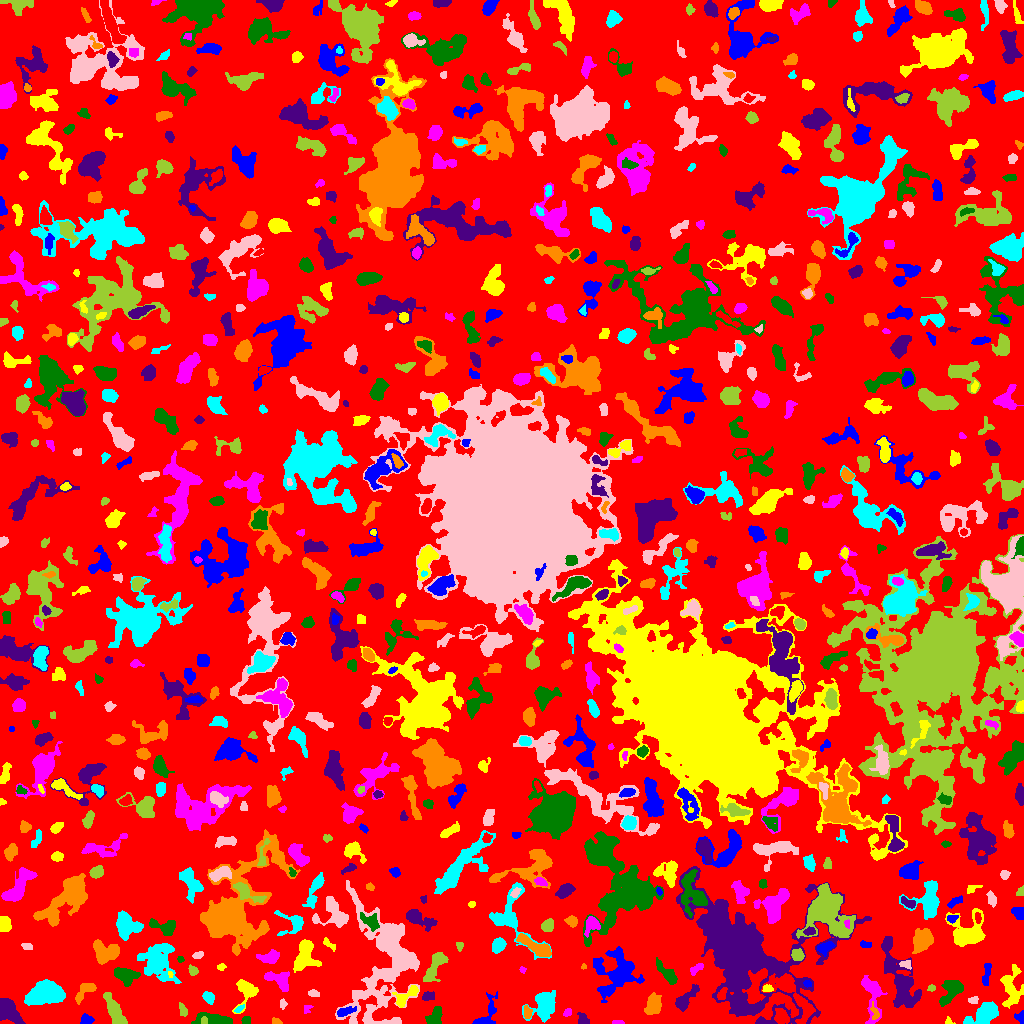

Data behind this chart, as committed beside it:
ID, X, Y, A, B, theta, total_flux, mu_max, mu_median, mu_mean, R_fwhm, R_e, R10, R90, x_start, x_end, y_start, y_end, area, greylevel
0, 498.7, 509.2, 302.2, 292, 1.121, 889640, 9.0, 1.0, 1.254, 45.91, 217.4, 79.93, 355.4, 0, 1023, 0, 1023, 709329, 1.254
1, 86.72, 3.807, 2.979, 2.428, -0.1625, 337.0, 5.0, 3.0, 2.93, 4.652, 3.385, 1.382, 5.232, 80, 94, 0, 10, 115, 4.93
2, 948.1, 2.071, 1.963, 1.552, -1.212, 56.0, 3.0, 1.0, 1.191, 2.257, 1.871, 0.5642, 3.09, 945, 955, 0, 7, 47, 4.191
3, 618.6, 0.8125, 2.914, 0.7542, -0.00411, 48.0, 2.0, 1.0, 1.0, 3.192, 1.871, 0.7979, 2.932, 612, 624, 0, 3, 48, 4.0
4, 245.9, 3.089, 2.098, 1.921, 0.8656, 191.0, 6.0, 2.0, 2.768, 3.141, 2.523, 0.9772, 4.029, 241, 250, 0, 7, 69, 5.768
5, 7.681, 12.31, 7.095, 4.2, -0.7989, 1239, 8.0, 3.0, 2.95, 6.652, 6.232, 2.459, 9.657, 0, 25, 0, 25, 420, 5.95
6, 275.6, 1.641, 2.49, 1.432, -0.145, 128.0, 4.0, 2.0, 2.207, 3.432, 2.185, 0.9772, 3.478, 272, 282, 0, 6, 58, 5.207
7, 544.4, 17.8, 7.163, 5.67, 1.012, 1879, 10.0, 3.0, 3.404, 6.817, 6.91, 2.585, 11.45, 522, 555, 1, 33, 552, 5.404
8, 368.3, 5.443, 5.206, 1.983, 1.56, 201.0, 5.0, 2.0, 1.99, 3.038, 2.932, 1.128, 5.015, 364, 373, 0, 18, 101, 5.99
9, 204.1, 2.881, 1.842, 1.588, -1.504, 134.0, 5.0, 3.0, 2.68, 2.877, 2.185, 0.7979, 3.432, 201, 207, 0, 7, 50, 11.68
10, 781.6, 6.347, 3.82, 3.115, -0.9732, 626.0, 7.0, 3.0, 3.178, 4.983, 4.26, 1.693, 6.84, 774, 789, 0, 15, 197, 8.178
11, 1020, 5.763, 2.953, 2.423, -1.067, 114.0, 2.0, 1.0, 1.253, 4.853, 2.985, 1.262, 4.442, 1014, 1023, 0, 13, 91, 4.253
12, 246.4, 32.97, 6.252, 4.49, 1.379, 554.0, 5.0, 1.0, 1.664, 5.323, 4.951, 1.954, 8.098, 232, 258, 10, 44, 333, 4.664
13, 567.0, 10.66, 2.289, 1.566, 1.048, 68.0, 3.0, 1.0, 1.079, 2.034, 2.185, 0.7979, 3.7, 563, 571, 7, 15, 63, 4.079
14, 215.8, 3.256, 9.232, 2.505, -0.1011, 1225, 13.0, 4.0, 3.889, 3.949, 4.983, 1.784, 8.078, 191, 232, 0, 11, 315, 6.889
15, 583.2, 3.378, 2.777, 2.181, -0.9575, 225.0, 6.0, 2.0, 1.991, 3.656, 2.932, 1.128, 4.687, 577, 589, 0, 11, 113, 4.991
16, 874.6, 10.87, 4.535, 1.987, -1.363, 232.0, 4.0, 2.0, 2.442, 5.323, 3.385, 1.382, 5.015, 870, 879, 4, 22, 95, 6.442
17, 239.2, 14.46, 2.857, 1.237, 0.6326, 95.0, 4.0, 1.0, 1.667, 2.877, 2.326, 0.7979, 3.827, 234, 244, 11, 19, 57, 5.667
18, 282.6, 19.71, 1.823, 1.615, 1.456, 63.0, 3.0, 1.0, 1.016, 2.394, 2.034, 0.7979, 3.29, 280, 287, 14, 25, 62, 5.016
19, 114.2, 12.63, 9.43, 2.859, -1.109, 1468, 8.0, 4.0, 3.793, 8.117, 6.283, 2.523, 9.591, 103, 127, 0, 31, 387, 5.793
20, 511.6, 11.04, 3.1, 1.839, -0.1311, 271.0, 6.0, 3.0, 2.765, 4.107, 3.09, 1.262, 4.754, 505, 518, 8, 15, 98, 5.765
21, 344.7, 11.76, 4.564, 1.772, 0.2862, 300.0, 5.0, 2.0, 2.098, 4.297, 3.568, 1.382, 5.441, 337, 356, 7, 17, 143, 7.098
22, 1012, 35.47, 10.46, 4.968, 1.567, 1520, 8.0, 3.0, 3.128, 7.632, 7.001, 2.706, 10.9, 1000, 1023, 15, 59, 486, 5.128
23, 306.9, 14.72, 2.721, 1.936, 0.9042, 142.0, 4.0, 2.0, 2.29, 3.909, 2.523, 0.9772, 3.827, 304, 313, 10, 18, 62, 4.29
24, 434.3, 5.06, 4.439, 2.783, 1.022, 604.0, 8.0, 2.0, 2.771, 4.918, 3.989, 1.596, 6.482, 425, 442, 0, 17, 218, 5.771
25, 741.4, 16.26, 4.213, 3.358, -0.1564, 558.0, 8.0, 2.0, 2.968, 4.334, 3.909, 1.493, 6.555, 735, 755, 10, 27, 188, 8.968
26, 527.1, 11.04, 3.362, 2, -1.43, 336.0, 6.0, 3.0, 3.537, 4.951, 3.338, 1.382, 4.951, 524, 532, 5, 18, 95, 6.537
27, 982.9, 7.97, 8.352, 4.371, 0.5122, 1612, 8.0, 3.0, 3.387, 7.464, 6.433, 2.523, 10.62, 963, 998, 0, 22, 476, 5.387
28, 972.9, 23.3, 2.367, 1.576, 0.2501, 202.0, 8.0, 2.0, 2.928, 2.706, 2.326, 0.7979, 3.949, 968, 978, 20, 27, 69, 5.928
29, 182.5, 14.05, 3.636, 1.569, -1.23, 85.0, 3.0, 1.0, 0.8947, 1.954, 2.932, 0.7979, 4.406, 179, 187, 7, 21, 95, 3.895
30, 852.1, 13.47, 4.152, 1.444, 1.319, 86.0, 2.0, 1.0, 1.024, 4.72, 2.877, 1.128, 4.406, 849, 856, 8, 23, 84, 4.024
31, 485.1, 5.592, 8.934, 4.416, 1.016, 500.0, 9.0, 1.0, 1.761, 3.038, 3.785, 1.382, 7.069, 472, 497, 0, 32, 284, 4.761
32, 405.4, 26.98, 7.879, 3.078, 0.6576, 876.0, 9.0, 3.0, 3.635, 4.549, 4.886, 1.784, 7.736, 392, 418, 16, 38, 241, 6.635
33, 872.6, 28.49, 12.76, 4.865, -1.469, 1280, 7.0, 2.0, 2.765, 5.352, 6.979, 2.459, 11.04, 861, 887, 0, 48, 463, 4.765
34, 950.5, 33.0, 7.213, 4.073, 1.007, 645.0, 5.0, 2.0, 1.702, 4.983, 5.528, 1.954, 8.974, 939, 963, 17, 43, 379, 4.702
35, 428.3, 27.34, 3.175, 2.193, 0.1812, 342.0, 7.0, 3.0, 3.226, 3.742, 3.241, 1.262, 5.046, 422, 434, 23, 32, 106, 5.226
36, 653.1, 18.16, 5.345, 3.469, 1.172, 1086, 7.0, 4.0, 3.719, 7.069, 5.47, 2.185, 8.368, 644, 661, 9, 31, 292, 5.719
37, 208.6, 26.16, 2.972, 2.271, -0.8865, 295.0, 5.0, 2.0, 2.36, 4.297, 3.29, 1.262, 5.109, 202, 214, 19, 32, 125, 5.36
38, 313.9, 29.68, 3.089, 1.696, -0.2184, 152.0, 4.0, 2.0, 2.0, 4.222, 2.877, 1.128, 4.297, 308, 319, 27, 34, 76, 6.0
39, 931.4, 35.46, 1.89, 1.549, 0.1388, 69.0, 3.0, 1.0, 1.353, 2.523, 2.185, 0.7979, 3.478, 927, 935, 32, 39, 51, 4.353
40, 721.4, 28.74, 3.052, 1.946, 1.163, 196.0, 4.0, 2.0, 1.98, 4.549, 3.038, 1.128, 4.754, 717, 727, 24, 36, 99, 8.98
41, 807.3, 39.85, 1.691, 1.424, -0.3194, 97.0, 5.0, 2.0, 1.796, 2.394, 2.034, 0.5642, 3.09, 803, 811, 36, 43, 54, 9.796
42, 766.9, 34.36, 2.543, 1.889, -0.01493, 160.0, 5.0, 2.0, 2.192, 2.764, 2.585, 0.9772, 4.184, 762, 773, 32, 39, 73, 10.19
43, 279, 43.83, 6.518, 3.972, -0.4959, 677.0, 7.0, 2.0, 2.191, 4.184, 5.293, 1.954, 8.137, 264, 289, 32, 52, 309, 5.191
44, 665.8, 51.15, 8.233, 2.277, -0.8517, 521.0, 6.0, 2.0, 2.043, 5.323, 4.754, 1.784, 7.356, 656, 677, 39, 66, 255, 6.043
45, 685, 23.92, 8.218, 2.917, 0.8271, 1116, 9.0, 3.0, 3.93, 4.618, 5.499, 2.034, 8.556, 675, 699, 12, 39, 284, 4.93
46, 84.87, 32.56, 6.647, 2.735, 0.7635, 366.0, 4.0, 1.0, 1.656, 5.917, 4.107, 1.693, 6.652, 75, 96, 19, 40, 221, 4.656
47, 46.18, 30.39, 8.319, 4.698, 0.1834, 3995, 16.0, 4.0, 5.264, 7.838, 7.59, 2.932, 12.36, 24, 65, 18, 44, 759, 8.264
48, 384.8, 60.31, 30.87, 17.86, 1.511, 10012, 12.0, 3.0, 3.219, 10.37, 16.99, 5.89, 27.48, 335, 419, 0, 143, 3110, 5.219
49, 436.4, 59.75, 8.912, 3.262, 1.093, 794.0, 8.0, 2.0, 2.181, 4.334, 5.352, 1.871, 8.956, 423, 448, 42, 71, 364, 6.181
50, 790.5, 31.1, 16.75, 5.829, -0.8744, 3323, 13.0, 4.0, 4.454, 5.971, 8.593, 2.985, 13.76, 761, 815, 0, 50, 746, 8.454
51, 616.3, 51.22, 12.36, 11.01, 1.124, 2328, 6.0, 2.0, 2.14, 11.16, 10.26, 4.184, 16.27, 593, 644, 21, 77, 1088, 5.14
52, 170.4, 49.21, 1.741, 1.06, -1.242, 48.0, 3.0, 1.0, 1.5, 2.185, 1.693, 0.5642, 2.764, 168, 173, 46, 52, 32, 8.5
53, 522.2, 53.86, 1.677, 1.444, -0.6493, 95.0, 5.0, 2.0, 2.375, 2.326, 1.871, 0.5642, 3.038, 519, 526, 50, 57, 40, 6.375
54, 125.7, 48.28, 6.16, 4.07, -0.2566, 779.0, 5.0, 3.0, 2.45, 7.225, 5.917, 2.459, 8.722, 114, 140, 37, 56, 318, 5.45
55, 901, 40.59, 16.25, 5.816, -1.198, 3431, 10.0, 3.0, 3.265, 8.649, 9.236, 3.385, 15.71, 881, 921, 16, 87, 1051, 5.265
56, 584, 57.0, 1.014, 0.9604, 0.5632, 21.0, 3.0, 0.0, 0.7, 1.262, 1.128, 0.0, 1.871, 581, 586, 54, 60, 30, 4.7
57, 157.8, 61.46, 9.163, 7.012, -1.093, 3754, 15.0, 3.0, 4.085, 6.747, 8.078, 2.932, 14.58, 137, 181, 40, 80, 919, 6.085
58, 905.5, 59.41, 2.726, 1.779, -0.1024, 186.0, 5.0, 2.0, 2.188, 3.09, 2.646, 0.9772, 4.26, 899, 911, 54, 63, 85, 7.188
59, 193, 52.84, 2.316, 1.759, -0.807, 128.0, 4.0, 1.0, 1.488, 3.568, 2.459, 0.9772, 4.029, 188, 198, 48, 59, 86, 5.488
... 758 more rows
